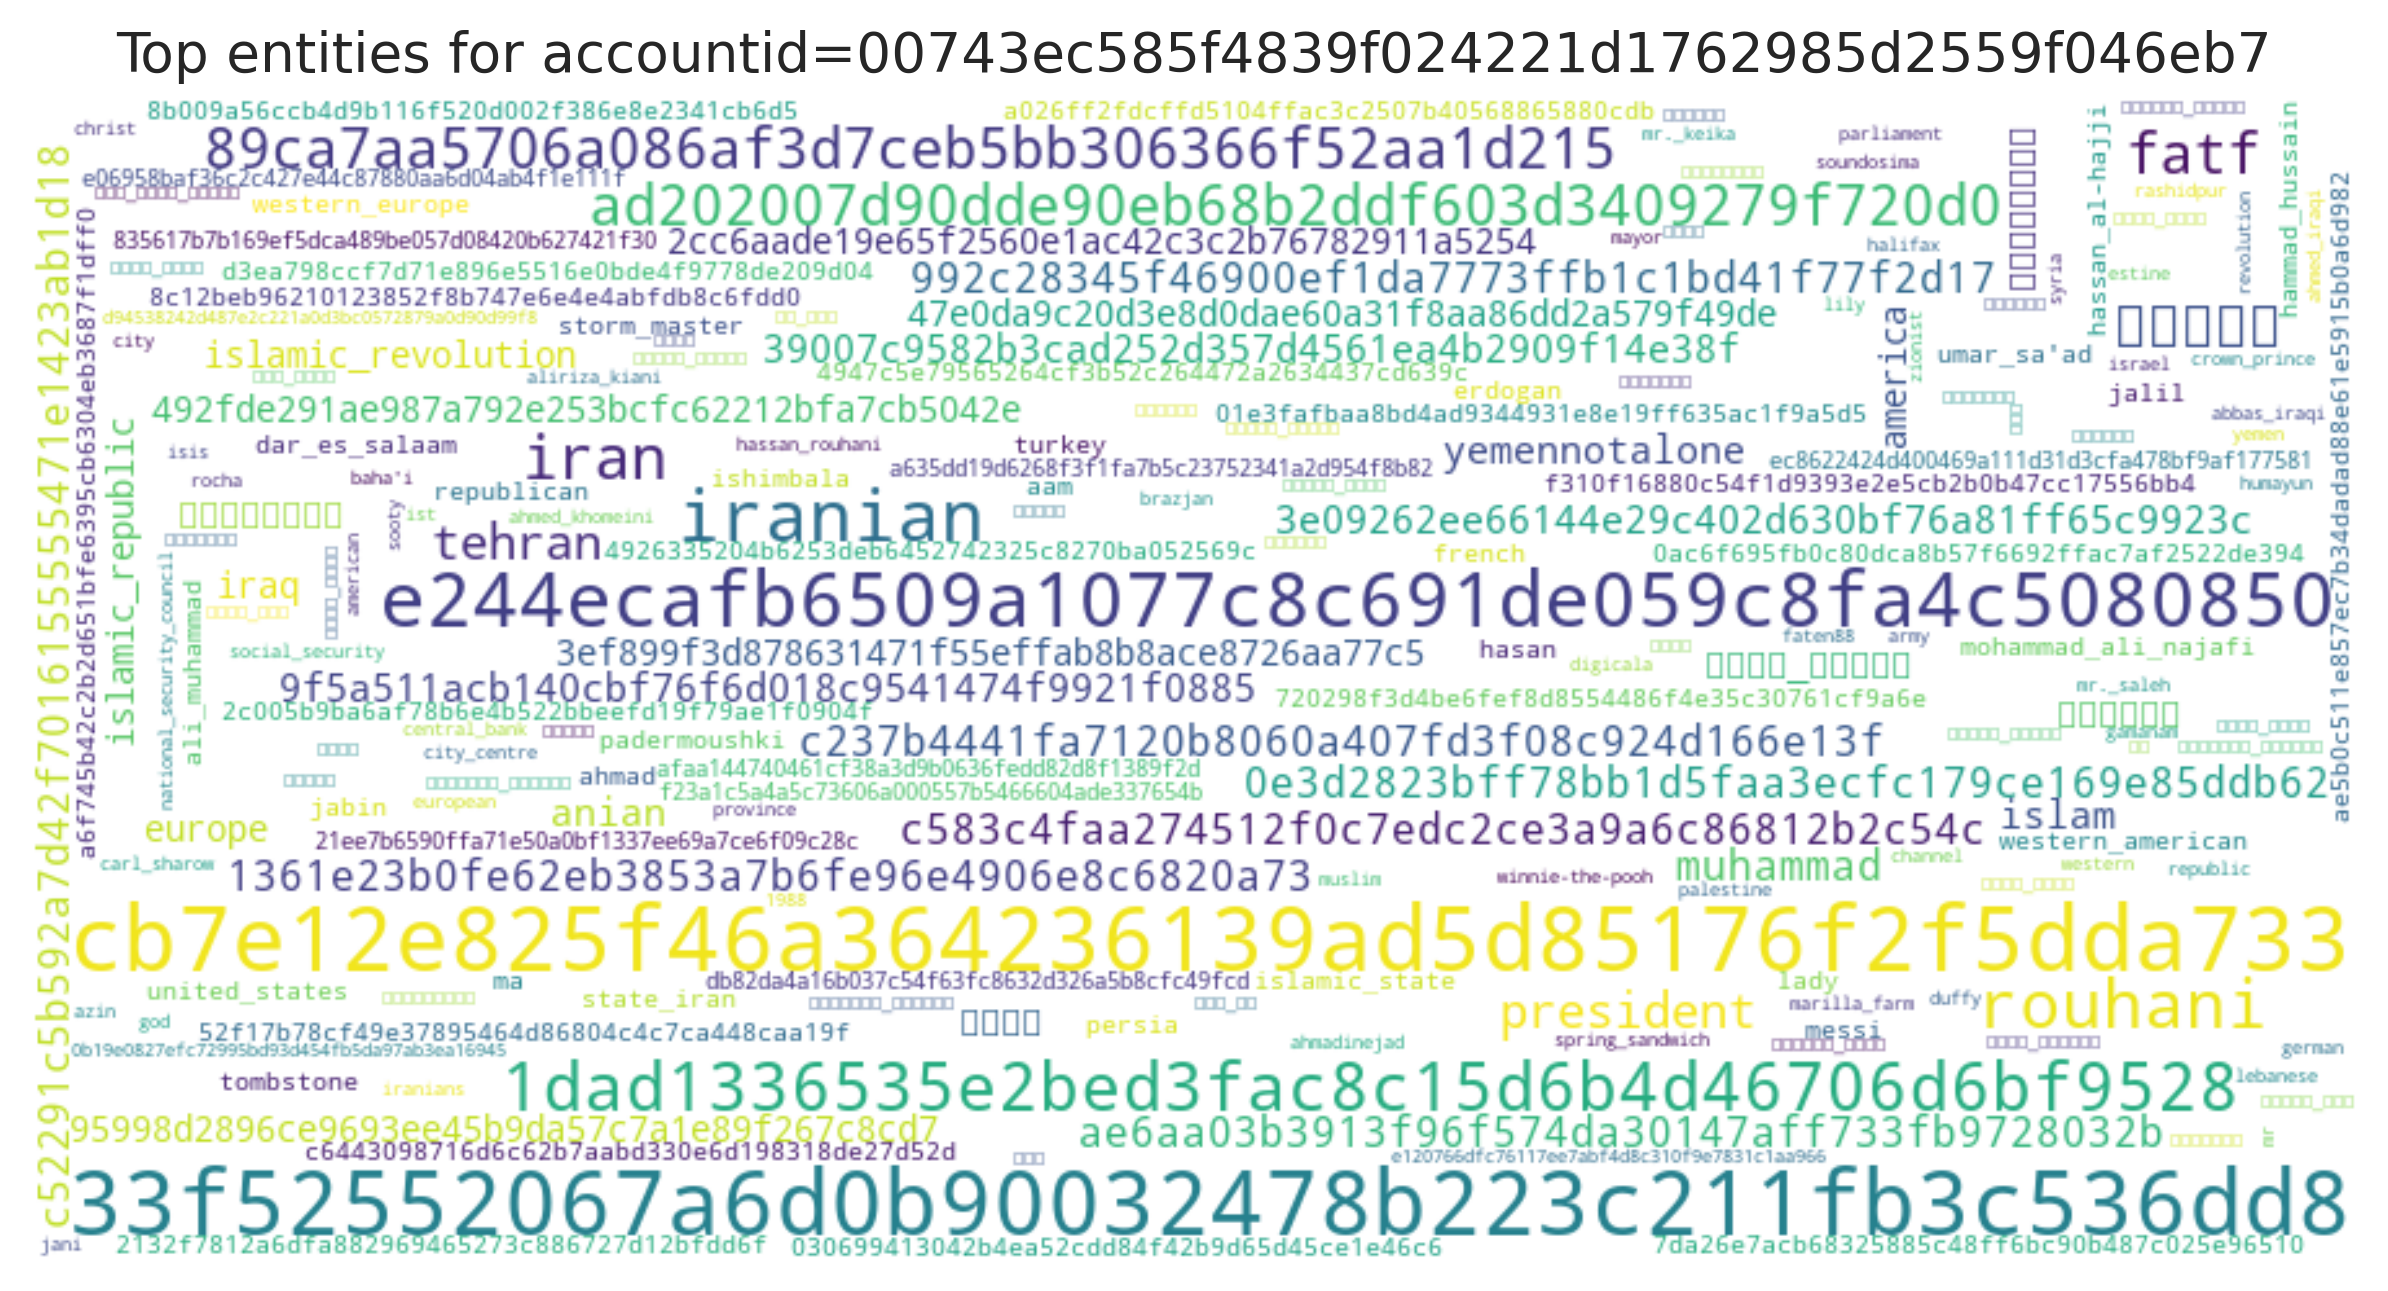

The file beside this chart, header and first rows:
entity, count
33f52552067a6d0b90032478b223c211fb3c536d…, 11
cb7e12e825f46a364236139ad5d85176f2f5dda7…, 11
e244ecafb6509a1077c8c691de059c8fa4c50808…, 8
iranian, 7
1dad1336535e2bed3fac8c15d6b4d46706d6bf95…, 6
rouhani, 6
iran, 5
89ca7aa5706a086af3d7ceb5bb306366f52aa1d2…, 4
fatf, 4
برجام, 4
ad202007d90dde90eb68b2ddf603d3409279f720…, 4
president, 3
tehran, 3
ae6aa03b3913f96f574da30147aff733fb972803…, 2
992c28345f46900ef1da7773ffb1c1bd41f77f2d…, 2
c52291c5b592a7d42f7016155555471e1423ab1d…, 2
c583c4faa274512f0c7edc2ce3a9a6c86812b2c5…, 2
1361e23b0fe62eb3853a7b6fe96e4906e8c6820a…, 2
muhammad, 2
0e3d2823bff78bb1d5faa3ecfc179ce169e85ddb…, 2
c237b4441fa7120b8060a407fd3f08c924d166e1…, 2
3e09262ee66144e29c402d630bf76a81ff65c992…, 2
yemennotalone, 2
9f5a511acb140cbf76f6d018c9541474f9921f08…, 2
anian, 2
islam, 2
39007c9582b3cad252d357d4561ea4b2909f14e3…, 2
492fde291ae987a792e253bcfc62212bfa7cb504…, 2
پدرموشکی, 2
رهبر, 2
47e0da9c20d3e8d0dae60a31f8aa86dd2a579f49…, 2
europe, 2
iraq, 2
میثم_مطیعی, 2
america, 2
islamic_revolution, 2
روحانی, 2
3ef899f3d878631471f55effab8b8ace8726aa77…, 2
95998d2896ce9693ee45b9da57c7a1e89f267c8c…, 2
صداوسیما, 2
islamic_republic, 2
2cc6aade19e65f2560e1ac42c3c2b76782911a52…, 2
united_states, 1
messi, 1
hammad_hussain, 1
jalil, 1
islamic_state, 1
dar_es_salaam, 1
aam, 1
persia, 1
western_american, 1
turkey, 1
erdogan, 1
tombstone, 1
padermoushki, 1
ahmad, 1
state_iran, 1
republican, 1
jabin, 1
lady, 1
... 281 more rows
